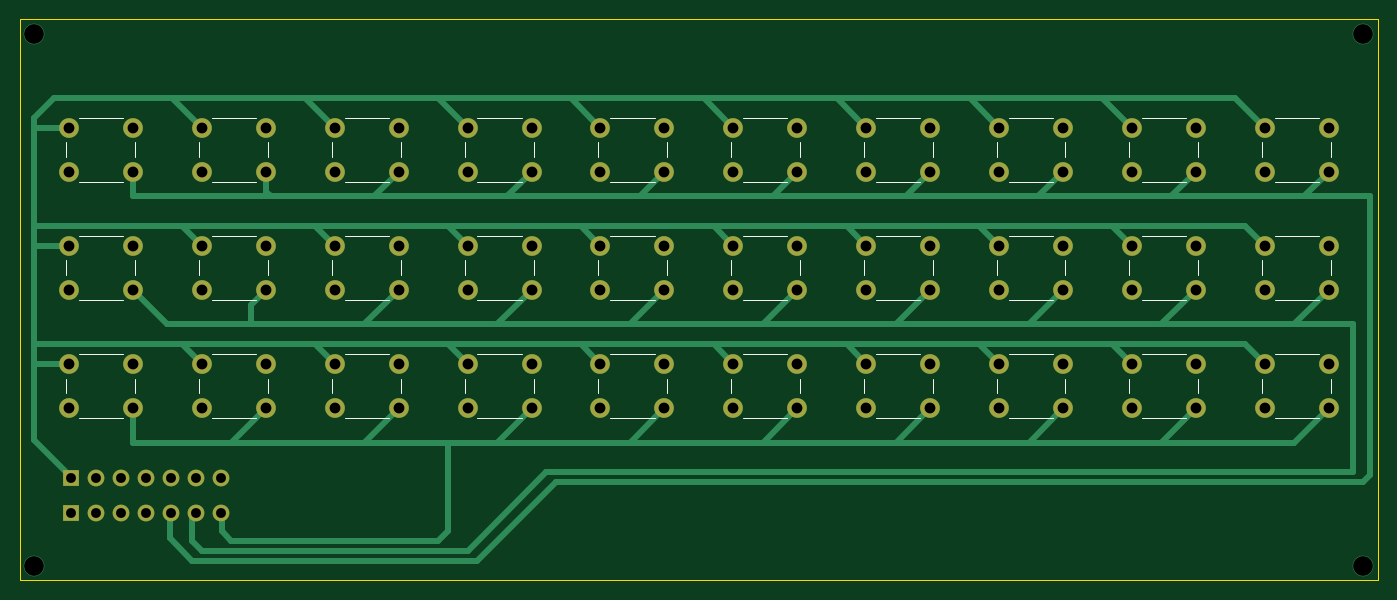
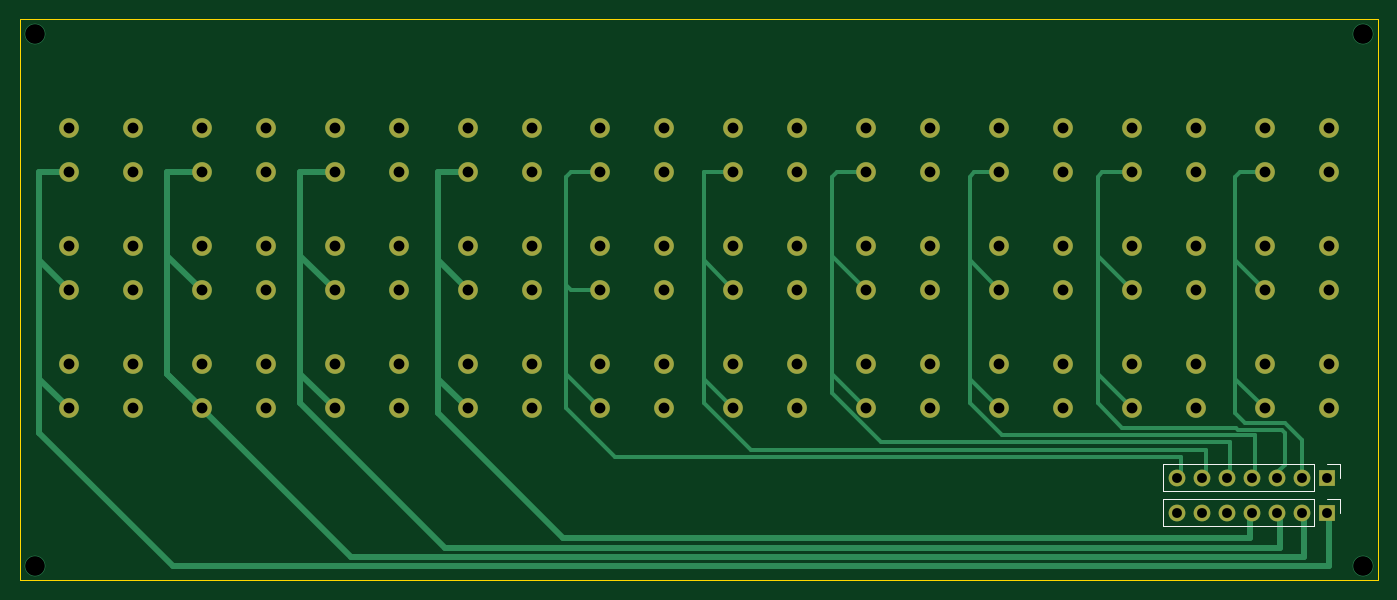
Circuit board: 11 layer files. Board 138.0 x 57.0 mm.
- bottom_copper: teclado_matricial-B_Cu.gbr (12280 bytes)
- bottom_mask: teclado_matricial-B_Mask.gbr (4492 bytes)
- paste: teclado_matricial-B_Paste.gbr (460 bytes)
- bottom_silk: teclado_matricial-B_Silkscreen.gbr (1139 bytes)
- outline: teclado_matricial-Edge_Cuts.gbr (690 bytes)
- top_copper: teclado_matricial-F_Cu.gbr (14043 bytes)
- top_mask: teclado_matricial-F_Mask.gbr (4492 bytes)
- paste: teclado_matricial-F_Paste.gbr (460 bytes)
- top_silk: teclado_matricial-F_Silkscreen.gbr (6907 bytes)
- drill: teclado_matricial-NPTH.drl (269 bytes)
- drill: teclado_matricial-PTH.drl (2303 bytes)

=== bottom_copper: teclado_matricial-B_Cu.gbr (12280 bytes, source omitted) ===
=== bottom_mask: teclado_matricial-B_Mask.gbr ===
%TF.GenerationSoftware,KiCad,Pcbnew,9.0.7*%
%TF.CreationDate,2026-01-30T19:35:37-03:00*%
%TF.ProjectId,teclado_matricial,7465636c-6164-46f5-9f6d-617472696369,rev?*%
%TF.SameCoordinates,Original*%
%TF.FileFunction,Soldermask,Bot*%
%TF.FilePolarity,Negative*%
%FSLAX46Y46*%
G04 Gerber Fmt 4.6, Leading zero omitted, Abs format (unit mm)*
G04 Created by KiCad (PCBNEW 9.0.7) date 2026-01-30 19:35:37*
%MOMM*%
%LPD*%
G01*
G04 APERTURE LIST*
%ADD10C,2.000000*%
%ADD11R,1.700000X1.700000*%
%ADD12C,1.700000*%
G04 APERTURE END LIST*
D10*
%TO.C,j*%
X165500000Y-99000000D03*
X172000000Y-99000000D03*
X165500000Y-103500000D03*
X172000000Y-103500000D03*
%TD*%
%TO.C,g*%
X138500000Y-99000000D03*
X145000000Y-99000000D03*
X138500000Y-103500000D03*
X145000000Y-103500000D03*
%TD*%
%TO.C,z*%
X84500000Y-111000000D03*
X91000000Y-111000000D03*
X84500000Y-115500000D03*
X91000000Y-115500000D03*
%TD*%
%TO.C,u*%
X165500000Y-87000000D03*
X172000000Y-87000000D03*
X165500000Y-91500000D03*
X172000000Y-91500000D03*
%TD*%
%TO.C,o*%
X192500000Y-87000000D03*
X199000000Y-87000000D03*
X192500000Y-91500000D03*
X199000000Y-91500000D03*
%TD*%
%TO.C,n*%
X165500000Y-111000000D03*
X172000000Y-111000000D03*
X165500000Y-115500000D03*
X172000000Y-115500000D03*
%TD*%
%TO.C,ret*%
X206000000Y-99000000D03*
X212500000Y-99000000D03*
X206000000Y-103500000D03*
X212500000Y-103500000D03*
%TD*%
%TO.C,space*%
X152000000Y-111000000D03*
X158500000Y-111000000D03*
X152000000Y-115500000D03*
X158500000Y-115500000D03*
%TD*%
%TO.C,q*%
X84500000Y-87000000D03*
X91000000Y-87000000D03*
X84500000Y-91500000D03*
X91000000Y-91500000D03*
%TD*%
%TO.C,fun*%
X192500000Y-111000000D03*
X199000000Y-111000000D03*
X192500000Y-115500000D03*
X199000000Y-115500000D03*
%TD*%
%TO.C,m*%
X179000000Y-111000000D03*
X185500000Y-111000000D03*
X179000000Y-115500000D03*
X185500000Y-115500000D03*
%TD*%
%TO.C,f*%
X125000000Y-99000000D03*
X131500000Y-99000000D03*
X125000000Y-103500000D03*
X131500000Y-103500000D03*
%TD*%
%TO.C,x*%
X98000000Y-111000000D03*
X104500000Y-111000000D03*
X98000000Y-115500000D03*
X104500000Y-115500000D03*
%TD*%
%TO.C,r*%
X125000000Y-87000000D03*
X131500000Y-87000000D03*
X125000000Y-91500000D03*
X131500000Y-91500000D03*
%TD*%
%TO.C,k*%
X179000000Y-99000000D03*
X185500000Y-99000000D03*
X179000000Y-103500000D03*
X185500000Y-103500000D03*
%TD*%
%TO.C,w*%
X98000000Y-87000000D03*
X104500000Y-87000000D03*
X98000000Y-91500000D03*
X104500000Y-91500000D03*
%TD*%
%TO.C,enter*%
X206000000Y-111000000D03*
X212500000Y-111000000D03*
X206000000Y-115500000D03*
X212500000Y-115500000D03*
%TD*%
%TO.C,p*%
X206000000Y-87000000D03*
X212500000Y-87000000D03*
X206000000Y-91500000D03*
X212500000Y-91500000D03*
%TD*%
%TO.C,l*%
X192500000Y-99000000D03*
X199000000Y-99000000D03*
X192500000Y-103500000D03*
X199000000Y-103500000D03*
%TD*%
%TO.C,a*%
X84500000Y-99000000D03*
X91000000Y-99000000D03*
X84500000Y-103500000D03*
X91000000Y-103500000D03*
%TD*%
%TO.C,h*%
X152000000Y-99000000D03*
X158500000Y-99000000D03*
X152000000Y-103500000D03*
X158500000Y-103500000D03*
%TD*%
%TO.C,b*%
X138500000Y-111000000D03*
X145000000Y-111000000D03*
X138500000Y-115500000D03*
X145000000Y-115500000D03*
%TD*%
%TO.C,v*%
X125000000Y-111000000D03*
X131500000Y-111000000D03*
X125000000Y-115500000D03*
X131500000Y-115500000D03*
%TD*%
%TO.C,d*%
X111500000Y-99000000D03*
X118000000Y-99000000D03*
X111500000Y-103500000D03*
X118000000Y-103500000D03*
%TD*%
%TO.C,t*%
X138500000Y-87000000D03*
X145000000Y-87000000D03*
X138500000Y-91500000D03*
X145000000Y-91500000D03*
%TD*%
%TO.C,i*%
X179000000Y-87000000D03*
X185500000Y-87000000D03*
X179000000Y-91500000D03*
X185500000Y-91500000D03*
%TD*%
%TO.C,y*%
X152000000Y-87000000D03*
X158500000Y-87000000D03*
X152000000Y-91500000D03*
X158500000Y-91500000D03*
%TD*%
%TO.C,s*%
X98000000Y-99000000D03*
X104500000Y-99000000D03*
X98000000Y-103500000D03*
X104500000Y-103500000D03*
%TD*%
%TO.C,c*%
X111500000Y-111000000D03*
X118000000Y-111000000D03*
X111500000Y-115500000D03*
X118000000Y-115500000D03*
%TD*%
%TO.C,e*%
X111500000Y-87000000D03*
X118000000Y-87000000D03*
X111500000Y-91500000D03*
X118000000Y-91500000D03*
%TD*%
D11*
%TO.C,PinHeader_1*%
X84710000Y-122590000D03*
D12*
X87250000Y-122590000D03*
X89790000Y-122590000D03*
X92330000Y-122590000D03*
X94870000Y-122590000D03*
X97410000Y-122590000D03*
X99950000Y-122590000D03*
%TD*%
D11*
%TO.C,PinHeader_2*%
X84710000Y-126130000D03*
D12*
X87250000Y-126130000D03*
X89790000Y-126130000D03*
X92330000Y-126130000D03*
X94870000Y-126130000D03*
X97410000Y-126130000D03*
X99950000Y-126130000D03*
%TD*%
M02*

=== paste: teclado_matricial-B_Paste.gbr ===
%TF.GenerationSoftware,KiCad,Pcbnew,9.0.7*%
%TF.CreationDate,2026-01-30T19:35:37-03:00*%
%TF.ProjectId,teclado_matricial,7465636c-6164-46f5-9f6d-617472696369,rev?*%
%TF.SameCoordinates,Original*%
%TF.FileFunction,Paste,Bot*%
%TF.FilePolarity,Positive*%
%FSLAX46Y46*%
G04 Gerber Fmt 4.6, Leading zero omitted, Abs format (unit mm)*
G04 Created by KiCad (PCBNEW 9.0.7) date 2026-01-30 19:35:37*
%MOMM*%
%LPD*%
G01*
G04 APERTURE LIST*
G04 APERTURE END LIST*
M02*

=== bottom_silk: teclado_matricial-B_Silkscreen.gbr ===
%TF.GenerationSoftware,KiCad,Pcbnew,9.0.7*%
%TF.CreationDate,2026-01-30T19:35:37-03:00*%
%TF.ProjectId,teclado_matricial,7465636c-6164-46f5-9f6d-617472696369,rev?*%
%TF.SameCoordinates,Original*%
%TF.FileFunction,Legend,Bot*%
%TF.FilePolarity,Positive*%
%FSLAX46Y46*%
G04 Gerber Fmt 4.6, Leading zero omitted, Abs format (unit mm)*
G04 Created by KiCad (PCBNEW 9.0.7) date 2026-01-30 19:35:37*
%MOMM*%
%LPD*%
G01*
G04 APERTURE LIST*
%ADD10C,0.120000*%
G04 APERTURE END LIST*
D10*
%TO.C,PinHeader_1*%
X83330000Y-121210000D02*
X83330000Y-122590000D01*
X84710000Y-121210000D02*
X83330000Y-121210000D01*
X85980000Y-121210000D02*
X85980000Y-123970000D01*
X85980000Y-121210000D02*
X101330000Y-121210000D01*
X85980000Y-123970000D02*
X101330000Y-123970000D01*
X101330000Y-121210000D02*
X101330000Y-123970000D01*
%TO.C,PinHeader_2*%
X83330000Y-124750000D02*
X83330000Y-126130000D01*
X84710000Y-124750000D02*
X83330000Y-124750000D01*
X85980000Y-124750000D02*
X85980000Y-127510000D01*
X85980000Y-124750000D02*
X101330000Y-124750000D01*
X85980000Y-127510000D02*
X101330000Y-127510000D01*
X101330000Y-124750000D02*
X101330000Y-127510000D01*
%TD*%
M02*

=== outline: teclado_matricial-Edge_Cuts.gbr ===
%TF.GenerationSoftware,KiCad,Pcbnew,9.0.7*%
%TF.CreationDate,2026-01-30T19:35:37-03:00*%
%TF.ProjectId,teclado_matricial,7465636c-6164-46f5-9f6d-617472696369,rev?*%
%TF.SameCoordinates,Original*%
%TF.FileFunction,Profile,NP*%
%FSLAX46Y46*%
G04 Gerber Fmt 4.6, Leading zero omitted, Abs format (unit mm)*
G04 Created by KiCad (PCBNEW 9.0.7) date 2026-01-30 19:35:37*
%MOMM*%
%LPD*%
G01*
G04 APERTURE LIST*
%TA.AperFunction,Profile*%
%ADD10C,0.050000*%
%TD*%
G04 APERTURE END LIST*
D10*
X217500000Y-76000000D02*
X79500000Y-76000000D01*
X217500000Y-133000000D02*
X217500000Y-76000000D01*
X217500000Y-133000000D02*
X79500000Y-133000000D01*
X79500000Y-76000000D02*
X79500000Y-133000000D01*
M02*

=== top_copper: teclado_matricial-F_Cu.gbr (14043 bytes, source omitted) ===
=== top_mask: teclado_matricial-F_Mask.gbr ===
%TF.GenerationSoftware,KiCad,Pcbnew,9.0.7*%
%TF.CreationDate,2026-01-30T19:35:37-03:00*%
%TF.ProjectId,teclado_matricial,7465636c-6164-46f5-9f6d-617472696369,rev?*%
%TF.SameCoordinates,Original*%
%TF.FileFunction,Soldermask,Top*%
%TF.FilePolarity,Negative*%
%FSLAX46Y46*%
G04 Gerber Fmt 4.6, Leading zero omitted, Abs format (unit mm)*
G04 Created by KiCad (PCBNEW 9.0.7) date 2026-01-30 19:35:37*
%MOMM*%
%LPD*%
G01*
G04 APERTURE LIST*
%ADD10C,2.000000*%
%ADD11R,1.700000X1.700000*%
%ADD12C,1.700000*%
G04 APERTURE END LIST*
D10*
%TO.C,j*%
X165500000Y-99000000D03*
X172000000Y-99000000D03*
X165500000Y-103500000D03*
X172000000Y-103500000D03*
%TD*%
%TO.C,g*%
X138500000Y-99000000D03*
X145000000Y-99000000D03*
X138500000Y-103500000D03*
X145000000Y-103500000D03*
%TD*%
%TO.C,z*%
X84500000Y-111000000D03*
X91000000Y-111000000D03*
X84500000Y-115500000D03*
X91000000Y-115500000D03*
%TD*%
%TO.C,u*%
X165500000Y-87000000D03*
X172000000Y-87000000D03*
X165500000Y-91500000D03*
X172000000Y-91500000D03*
%TD*%
%TO.C,o*%
X192500000Y-87000000D03*
X199000000Y-87000000D03*
X192500000Y-91500000D03*
X199000000Y-91500000D03*
%TD*%
%TO.C,n*%
X165500000Y-111000000D03*
X172000000Y-111000000D03*
X165500000Y-115500000D03*
X172000000Y-115500000D03*
%TD*%
%TO.C,ret*%
X206000000Y-99000000D03*
X212500000Y-99000000D03*
X206000000Y-103500000D03*
X212500000Y-103500000D03*
%TD*%
%TO.C,space*%
X152000000Y-111000000D03*
X158500000Y-111000000D03*
X152000000Y-115500000D03*
X158500000Y-115500000D03*
%TD*%
%TO.C,q*%
X84500000Y-87000000D03*
X91000000Y-87000000D03*
X84500000Y-91500000D03*
X91000000Y-91500000D03*
%TD*%
%TO.C,fun*%
X192500000Y-111000000D03*
X199000000Y-111000000D03*
X192500000Y-115500000D03*
X199000000Y-115500000D03*
%TD*%
%TO.C,m*%
X179000000Y-111000000D03*
X185500000Y-111000000D03*
X179000000Y-115500000D03*
X185500000Y-115500000D03*
%TD*%
%TO.C,f*%
X125000000Y-99000000D03*
X131500000Y-99000000D03*
X125000000Y-103500000D03*
X131500000Y-103500000D03*
%TD*%
%TO.C,x*%
X98000000Y-111000000D03*
X104500000Y-111000000D03*
X98000000Y-115500000D03*
X104500000Y-115500000D03*
%TD*%
%TO.C,r*%
X125000000Y-87000000D03*
X131500000Y-87000000D03*
X125000000Y-91500000D03*
X131500000Y-91500000D03*
%TD*%
%TO.C,k*%
X179000000Y-99000000D03*
X185500000Y-99000000D03*
X179000000Y-103500000D03*
X185500000Y-103500000D03*
%TD*%
%TO.C,w*%
X98000000Y-87000000D03*
X104500000Y-87000000D03*
X98000000Y-91500000D03*
X104500000Y-91500000D03*
%TD*%
%TO.C,enter*%
X206000000Y-111000000D03*
X212500000Y-111000000D03*
X206000000Y-115500000D03*
X212500000Y-115500000D03*
%TD*%
%TO.C,p*%
X206000000Y-87000000D03*
X212500000Y-87000000D03*
X206000000Y-91500000D03*
X212500000Y-91500000D03*
%TD*%
%TO.C,l*%
X192500000Y-99000000D03*
X199000000Y-99000000D03*
X192500000Y-103500000D03*
X199000000Y-103500000D03*
%TD*%
%TO.C,a*%
X84500000Y-99000000D03*
X91000000Y-99000000D03*
X84500000Y-103500000D03*
X91000000Y-103500000D03*
%TD*%
%TO.C,h*%
X152000000Y-99000000D03*
X158500000Y-99000000D03*
X152000000Y-103500000D03*
X158500000Y-103500000D03*
%TD*%
%TO.C,b*%
X138500000Y-111000000D03*
X145000000Y-111000000D03*
X138500000Y-115500000D03*
X145000000Y-115500000D03*
%TD*%
%TO.C,v*%
X125000000Y-111000000D03*
X131500000Y-111000000D03*
X125000000Y-115500000D03*
X131500000Y-115500000D03*
%TD*%
%TO.C,d*%
X111500000Y-99000000D03*
X118000000Y-99000000D03*
X111500000Y-103500000D03*
X118000000Y-103500000D03*
%TD*%
%TO.C,t*%
X138500000Y-87000000D03*
X145000000Y-87000000D03*
X138500000Y-91500000D03*
X145000000Y-91500000D03*
%TD*%
%TO.C,i*%
X179000000Y-87000000D03*
X185500000Y-87000000D03*
X179000000Y-91500000D03*
X185500000Y-91500000D03*
%TD*%
%TO.C,y*%
X152000000Y-87000000D03*
X158500000Y-87000000D03*
X152000000Y-91500000D03*
X158500000Y-91500000D03*
%TD*%
%TO.C,s*%
X98000000Y-99000000D03*
X104500000Y-99000000D03*
X98000000Y-103500000D03*
X104500000Y-103500000D03*
%TD*%
%TO.C,c*%
X111500000Y-111000000D03*
X118000000Y-111000000D03*
X111500000Y-115500000D03*
X118000000Y-115500000D03*
%TD*%
%TO.C,e*%
X111500000Y-87000000D03*
X118000000Y-87000000D03*
X111500000Y-91500000D03*
X118000000Y-91500000D03*
%TD*%
D11*
%TO.C,PinHeader_1*%
X84710000Y-122590000D03*
D12*
X87250000Y-122590000D03*
X89790000Y-122590000D03*
X92330000Y-122590000D03*
X94870000Y-122590000D03*
X97410000Y-122590000D03*
X99950000Y-122590000D03*
%TD*%
D11*
%TO.C,PinHeader_2*%
X84710000Y-126130000D03*
D12*
X87250000Y-126130000D03*
X89790000Y-126130000D03*
X92330000Y-126130000D03*
X94870000Y-126130000D03*
X97410000Y-126130000D03*
X99950000Y-126130000D03*
%TD*%
M02*

=== paste: teclado_matricial-F_Paste.gbr ===
%TF.GenerationSoftware,KiCad,Pcbnew,9.0.7*%
%TF.CreationDate,2026-01-30T19:35:37-03:00*%
%TF.ProjectId,teclado_matricial,7465636c-6164-46f5-9f6d-617472696369,rev?*%
%TF.SameCoordinates,Original*%
%TF.FileFunction,Paste,Top*%
%TF.FilePolarity,Positive*%
%FSLAX46Y46*%
G04 Gerber Fmt 4.6, Leading zero omitted, Abs format (unit mm)*
G04 Created by KiCad (PCBNEW 9.0.7) date 2026-01-30 19:35:37*
%MOMM*%
%LPD*%
G01*
G04 APERTURE LIST*
G04 APERTURE END LIST*
M02*

=== top_silk: teclado_matricial-F_Silkscreen.gbr ===
%TF.GenerationSoftware,KiCad,Pcbnew,9.0.7*%
%TF.CreationDate,2026-01-30T19:35:37-03:00*%
%TF.ProjectId,teclado_matricial,7465636c-6164-46f5-9f6d-617472696369,rev?*%
%TF.SameCoordinates,Original*%
%TF.FileFunction,Legend,Top*%
%TF.FilePolarity,Positive*%
%FSLAX46Y46*%
G04 Gerber Fmt 4.6, Leading zero omitted, Abs format (unit mm)*
G04 Created by KiCad (PCBNEW 9.0.7) date 2026-01-30 19:35:37*
%MOMM*%
%LPD*%
G01*
G04 APERTURE LIST*
%ADD10C,0.120000*%
G04 APERTURE END LIST*
D10*
%TO.C,j*%
X165250000Y-100500000D02*
X165250000Y-102000000D01*
X166500000Y-104500000D02*
X171000000Y-104500000D01*
X171000000Y-98000000D02*
X166500000Y-98000000D01*
X172250000Y-102000000D02*
X172250000Y-100500000D01*
%TO.C,g*%
X138250000Y-100500000D02*
X138250000Y-102000000D01*
X139500000Y-104500000D02*
X144000000Y-104500000D01*
X144000000Y-98000000D02*
X139500000Y-98000000D01*
X145250000Y-102000000D02*
X145250000Y-100500000D01*
%TO.C,z*%
X84250000Y-112500000D02*
X84250000Y-114000000D01*
X85500000Y-116500000D02*
X90000000Y-116500000D01*
X90000000Y-110000000D02*
X85500000Y-110000000D01*
X91250000Y-114000000D02*
X91250000Y-112500000D01*
%TO.C,u*%
X165250000Y-88500000D02*
X165250000Y-90000000D01*
X166500000Y-92500000D02*
X171000000Y-92500000D01*
X171000000Y-86000000D02*
X166500000Y-86000000D01*
X172250000Y-90000000D02*
X172250000Y-88500000D01*
%TO.C,o*%
X192250000Y-88500000D02*
X192250000Y-90000000D01*
X193500000Y-92500000D02*
X198000000Y-92500000D01*
X198000000Y-86000000D02*
X193500000Y-86000000D01*
X199250000Y-90000000D02*
X199250000Y-88500000D01*
%TO.C,n*%
X165250000Y-112500000D02*
X165250000Y-114000000D01*
X166500000Y-116500000D02*
X171000000Y-116500000D01*
X171000000Y-110000000D02*
X166500000Y-110000000D01*
X172250000Y-114000000D02*
X172250000Y-112500000D01*
%TO.C,ret*%
X205750000Y-100500000D02*
X205750000Y-102000000D01*
X207000000Y-104500000D02*
X211500000Y-104500000D01*
X211500000Y-98000000D02*
X207000000Y-98000000D01*
X212750000Y-102000000D02*
X212750000Y-100500000D01*
%TO.C,space*%
X151750000Y-112500000D02*
X151750000Y-114000000D01*
X153000000Y-116500000D02*
X157500000Y-116500000D01*
X157500000Y-110000000D02*
X153000000Y-110000000D01*
X158750000Y-114000000D02*
X158750000Y-112500000D01*
%TO.C,q*%
X84250000Y-88500000D02*
X84250000Y-90000000D01*
X85500000Y-92500000D02*
X90000000Y-92500000D01*
X90000000Y-86000000D02*
X85500000Y-86000000D01*
X91250000Y-90000000D02*
X91250000Y-88500000D01*
%TO.C,fun*%
X192250000Y-112500000D02*
X192250000Y-114000000D01*
X193500000Y-116500000D02*
X198000000Y-116500000D01*
X198000000Y-110000000D02*
X193500000Y-110000000D01*
X199250000Y-114000000D02*
X199250000Y-112500000D01*
%TO.C,m*%
X178750000Y-112500000D02*
X178750000Y-114000000D01*
X180000000Y-116500000D02*
X184500000Y-116500000D01*
X184500000Y-110000000D02*
X180000000Y-110000000D01*
X185750000Y-114000000D02*
X185750000Y-112500000D01*
%TO.C,f*%
X124750000Y-100500000D02*
X124750000Y-102000000D01*
X126000000Y-104500000D02*
X130500000Y-104500000D01*
X130500000Y-98000000D02*
X126000000Y-98000000D01*
X131750000Y-102000000D02*
X131750000Y-100500000D01*
%TO.C,x*%
X97750000Y-112500000D02*
X97750000Y-114000000D01*
X99000000Y-116500000D02*
X103500000Y-116500000D01*
X103500000Y-110000000D02*
X99000000Y-110000000D01*
X104750000Y-114000000D02*
X104750000Y-112500000D01*
%TO.C,r*%
X124750000Y-88500000D02*
X124750000Y-90000000D01*
X126000000Y-92500000D02*
X130500000Y-92500000D01*
X130500000Y-86000000D02*
X126000000Y-86000000D01*
X131750000Y-90000000D02*
X131750000Y-88500000D01*
%TO.C,k*%
X178750000Y-100500000D02*
X178750000Y-102000000D01*
X180000000Y-104500000D02*
X184500000Y-104500000D01*
X184500000Y-98000000D02*
X180000000Y-98000000D01*
X185750000Y-102000000D02*
X185750000Y-100500000D01*
%TO.C,w*%
X97750000Y-88500000D02*
X97750000Y-90000000D01*
X99000000Y-92500000D02*
X103500000Y-92500000D01*
X103500000Y-86000000D02*
X99000000Y-86000000D01*
X104750000Y-90000000D02*
X104750000Y-88500000D01*
%TO.C,enter*%
X205750000Y-112500000D02*
X205750000Y-114000000D01*
X207000000Y-116500000D02*
X211500000Y-116500000D01*
X211500000Y-110000000D02*
X207000000Y-110000000D01*
X212750000Y-114000000D02*
X212750000Y-112500000D01*
%TO.C,p*%
X205750000Y-88500000D02*
X205750000Y-90000000D01*
X207000000Y-92500000D02*
X211500000Y-92500000D01*
X211500000Y-86000000D02*
X207000000Y-86000000D01*
X212750000Y-90000000D02*
X212750000Y-88500000D01*
%TO.C,l*%
X192250000Y-100500000D02*
X192250000Y-102000000D01*
X193500000Y-104500000D02*
X198000000Y-104500000D01*
X198000000Y-98000000D02*
X193500000Y-98000000D01*
X199250000Y-102000000D02*
X199250000Y-100500000D01*
%TO.C,a*%
X84250000Y-100500000D02*
X84250000Y-102000000D01*
X85500000Y-104500000D02*
X90000000Y-104500000D01*
X90000000Y-98000000D02*
X85500000Y-98000000D01*
X91250000Y-102000000D02*
X91250000Y-100500000D01*
%TO.C,h*%
X151750000Y-100500000D02*
X151750000Y-102000000D01*
X153000000Y-104500000D02*
X157500000Y-104500000D01*
X157500000Y-98000000D02*
X153000000Y-98000000D01*
X158750000Y-102000000D02*
X158750000Y-100500000D01*
%TO.C,b*%
X138250000Y-112500000D02*
X138250000Y-114000000D01*
X139500000Y-116500000D02*
X144000000Y-116500000D01*
X144000000Y-110000000D02*
X139500000Y-110000000D01*
X145250000Y-114000000D02*
X145250000Y-112500000D01*
%TO.C,v*%
X124750000Y-112500000D02*
X124750000Y-114000000D01*
X126000000Y-116500000D02*
X130500000Y-116500000D01*
X130500000Y-110000000D02*
X126000000Y-110000000D01*
X131750000Y-114000000D02*
X131750000Y-112500000D01*
%TO.C,d*%
X111250000Y-100500000D02*
X111250000Y-102000000D01*
X112500000Y-104500000D02*
X117000000Y-104500000D01*
X117000000Y-98000000D02*
X112500000Y-98000000D01*
X118250000Y-102000000D02*
X118250000Y-100500000D01*
%TO.C,t*%
X138250000Y-88500000D02*
X138250000Y-90000000D01*
X139500000Y-92500000D02*
X144000000Y-92500000D01*
X144000000Y-86000000D02*
X139500000Y-86000000D01*
X145250000Y-90000000D02*
X145250000Y-88500000D01*
%TO.C,i*%
X178750000Y-88500000D02*
X178750000Y-90000000D01*
X180000000Y-92500000D02*
X184500000Y-92500000D01*
X184500000Y-86000000D02*
X180000000Y-86000000D01*
X185750000Y-90000000D02*
X185750000Y-88500000D01*
%TO.C,y*%
X151750000Y-88500000D02*
X151750000Y-90000000D01*
X153000000Y-92500000D02*
X157500000Y-92500000D01*
X157500000Y-86000000D02*
X153000000Y-86000000D01*
X158750000Y-90000000D02*
X158750000Y-88500000D01*
%TO.C,s*%
X97750000Y-100500000D02*
X97750000Y-102000000D01*
X99000000Y-104500000D02*
X103500000Y-104500000D01*
X103500000Y-98000000D02*
X99000000Y-98000000D01*
X104750000Y-102000000D02*
X104750000Y-100500000D01*
%TO.C,c*%
X111250000Y-112500000D02*
X111250000Y-114000000D01*
X112500000Y-116500000D02*
X117000000Y-116500000D01*
X117000000Y-110000000D02*
X112500000Y-110000000D01*
X118250000Y-114000000D02*
X118250000Y-112500000D01*
%TO.C,e*%
X111250000Y-88500000D02*
X111250000Y-90000000D01*
X112500000Y-92500000D02*
X117000000Y-92500000D01*
X117000000Y-86000000D02*
X112500000Y-86000000D01*
X118250000Y-90000000D02*
X118250000Y-88500000D01*
%TD*%
M02*

=== drill: teclado_matricial-NPTH.drl ===
M48
; DRILL file {KiCad 9.0.7} date 2026-01-30T19:35:39-0300
; FORMAT={-:-/ absolute / metric / decimal}
; #@! TF.CreationDate,2026-01-30T19:35:39-03:00
; #@! TF.GenerationSoftware,Kicad,Pcbnew,9.0.7
; #@! TF.FileFunction,NonPlated,1,2,NPTH
FMAT,2
METRIC
%
G90
G05
M30

=== drill: teclado_matricial-PTH.drl ===
M48
; DRILL file {KiCad 9.0.7} date 2026-01-30T19:35:39-0300
; FORMAT={-:-/ absolute / metric / decimal}
; #@! TF.CreationDate,2026-01-30T19:35:39-03:00
; #@! TF.GenerationSoftware,Kicad,Pcbnew,9.0.7
; #@! TF.FileFunction,Plated,1,2,PTH
FMAT,2
METRIC
; #@! TA.AperFunction,Plated,PTH,ComponentDrill
T1C1.000
; #@! TA.AperFunction,Plated,PTH,ComponentDrill
T2C1.100
; #@! TA.AperFunction,Plated,PTH,ViaDrill
T3C2.000
%
G90
G05
T1
X84.71Y-122.59
X84.71Y-126.13
X87.25Y-122.59
X87.25Y-126.13
X89.79Y-122.59
X89.79Y-126.13
X92.33Y-122.59
X92.33Y-126.13
X94.87Y-122.59
X94.87Y-126.13
X97.41Y-122.59
X97.41Y-126.13
X99.95Y-122.59
X99.95Y-126.13
T2
X84.5Y-87.0
X84.5Y-91.5
X84.5Y-99.0
X84.5Y-103.5
X84.5Y-111.0
X84.5Y-115.5
X91.0Y-87.0
X91.0Y-91.5
X91.0Y-99.0
X91.0Y-103.5
X91.0Y-111.0
X91.0Y-115.5
X98.0Y-87.0
X98.0Y-91.5
X98.0Y-99.0
X98.0Y-103.5
X98.0Y-111.0
X98.0Y-115.5
X104.5Y-87.0
X104.5Y-91.5
X104.5Y-99.0
X104.5Y-103.5
X104.5Y-111.0
X104.5Y-115.5
X111.5Y-87.0
X111.5Y-91.5
X111.5Y-99.0
X111.5Y-103.5
X111.5Y-111.0
X111.5Y-115.5
X118.0Y-87.0
X118.0Y-91.5
X118.0Y-99.0
X118.0Y-103.5
X118.0Y-111.0
X118.0Y-115.5
X125.0Y-87.0
X125.0Y-91.5
X125.0Y-99.0
X125.0Y-103.5
X125.0Y-111.0
X125.0Y-115.5
X131.5Y-87.0
X131.5Y-91.5
X131.5Y-99.0
X131.5Y-103.5
X131.5Y-111.0
X131.5Y-115.5
X138.5Y-87.0
X138.5Y-91.5
X138.5Y-99.0
X138.5Y-103.5
X138.5Y-111.0
X138.5Y-115.5
X145.0Y-87.0
X145.0Y-91.5
X145.0Y-99.0
X145.0Y-103.5
X145.0Y-111.0
X145.0Y-115.5
X152.0Y-87.0
X152.0Y-91.5
X152.0Y-99.0
X152.0Y-103.5
X152.0Y-111.0
X152.0Y-115.5
X158.5Y-87.0
X158.5Y-91.5
X158.5Y-99.0
X158.5Y-103.5
X158.5Y-111.0
X158.5Y-115.5
X165.5Y-87.0
X165.5Y-91.5
X165.5Y-99.0
X165.5Y-103.5
X165.5Y-111.0
X165.5Y-115.5
X172.0Y-87.0
X172.0Y-91.5
X172.0Y-99.0
X172.0Y-103.5
X172.0Y-111.0
X172.0Y-115.5
X179.0Y-87.0
X179.0Y-91.5
X179.0Y-99.0
X179.0Y-103.5
X179.0Y-111.0
X179.0Y-115.5
X185.5Y-87.0
X185.5Y-91.5
X185.5Y-99.0
X185.5Y-103.5
X185.5Y-111.0
X185.5Y-115.5
X192.5Y-87.0
X192.5Y-91.5
X192.5Y-99.0
X192.5Y-103.5
X192.5Y-111.0
X192.5Y-115.5
X199.0Y-87.0
X199.0Y-91.5
X199.0Y-99.0
X199.0Y-103.5
X199.0Y-111.0
X199.0Y-115.5
X206.0Y-87.0
X206.0Y-91.5
X206.0Y-99.0
X206.0Y-103.5
X206.0Y-111.0
X206.0Y-115.5
X212.5Y-87.0
X212.5Y-91.5
X212.5Y-99.0
X212.5Y-103.5
X212.5Y-111.0
X212.5Y-115.5
T3
X81.0Y-77.5
X81.0Y-131.5
X216.0Y-77.5
X216.0Y-131.5
M30

